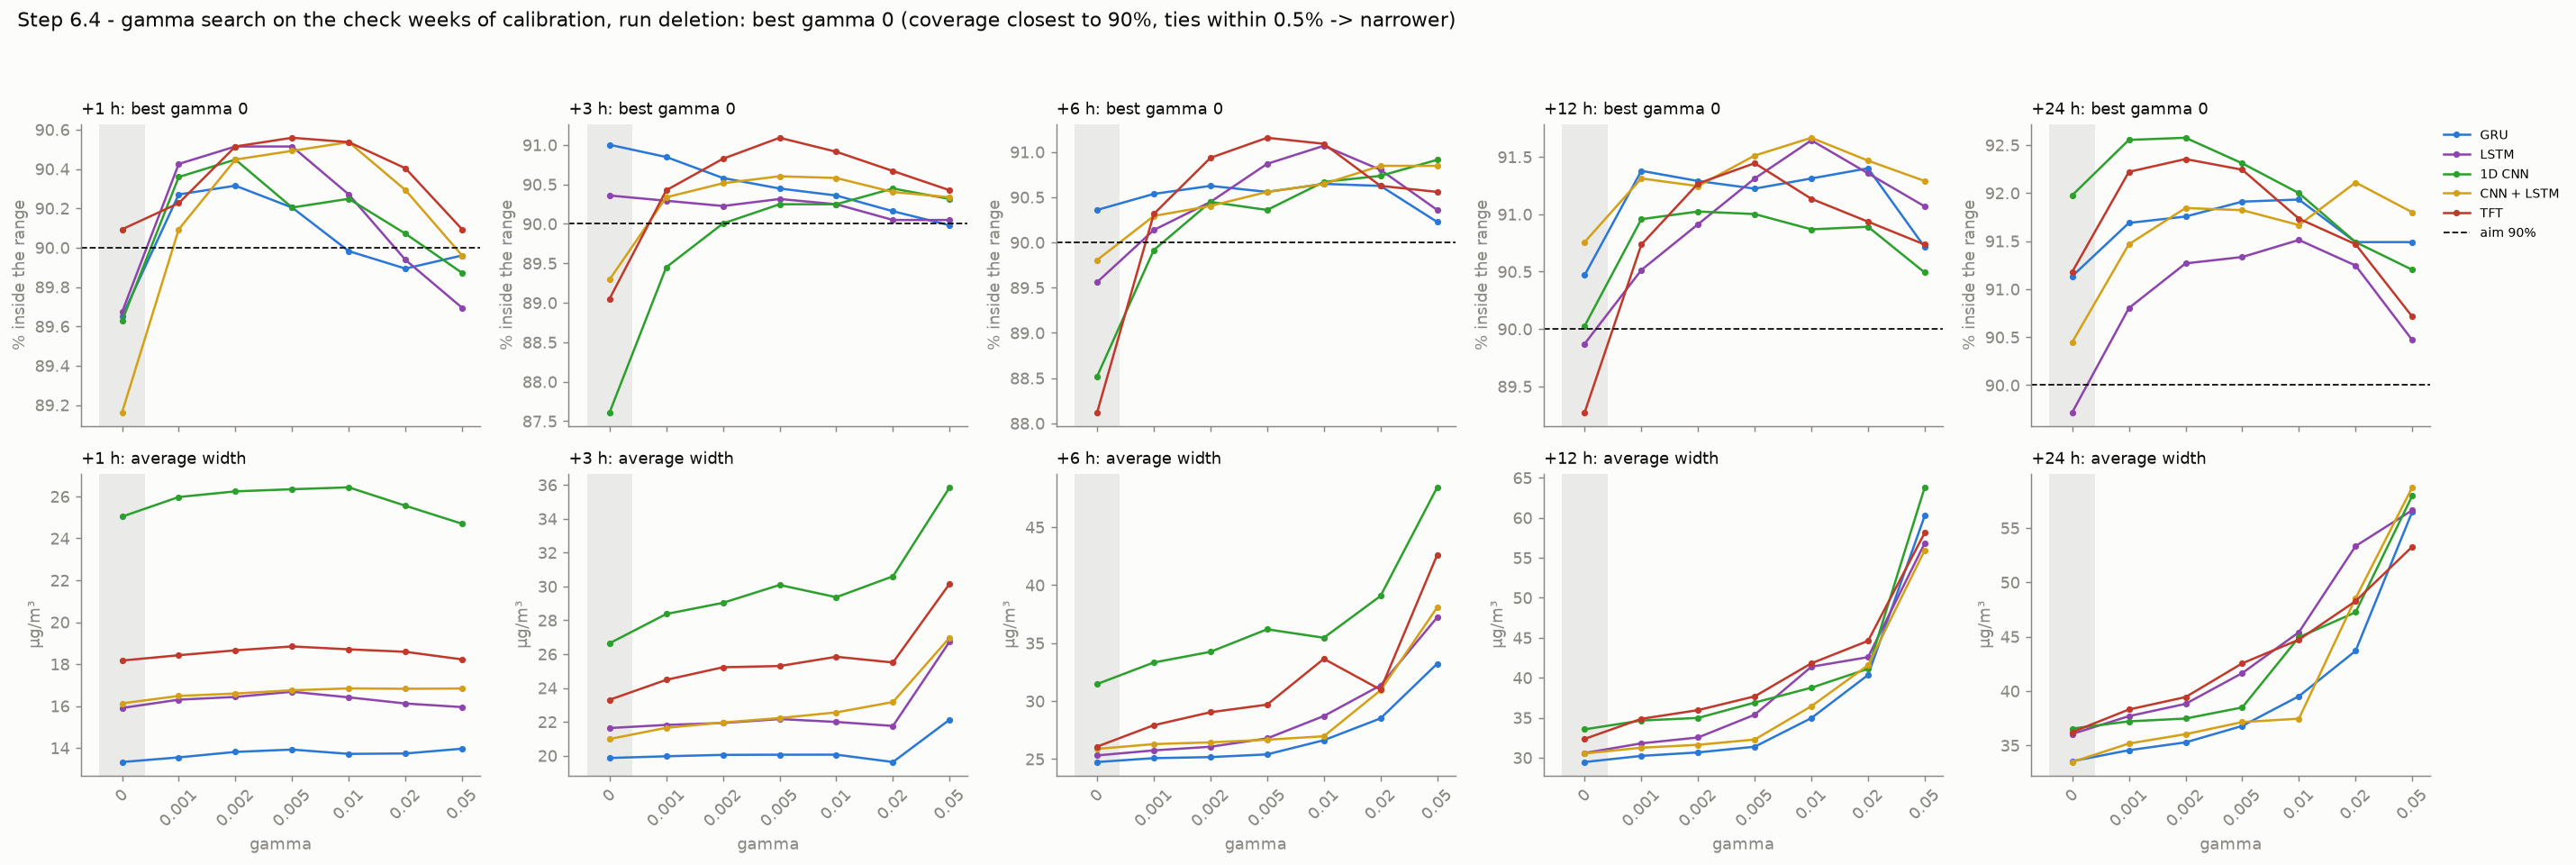

The table this chart was drawn from, first rows:
model, gamma, target, horizon, coverage, width
gru, 0.0, PM2.5, 1, 0.9304, 10.44
gru, 0.0, PM2.5, 3, 0.9242, 15.48
gru, 0.0, PM2.5, 6, 0.9309, 18.8
gru, 0.0, PM2.5, 12, 0.9366, 22.41
gru, 0.0, PM2.5, 24, 0.9348, 25.42
gru, 0.0, PM10, 1, 0.8626, 16.21
gru, 0.0, PM10, 3, 0.8958, 24.25
gru, 0.0, PM10, 6, 0.8763, 30.68
gru, 0.0, PM10, 12, 0.8728, 36.51
gru, 0.0, PM10, 24, 0.8879, 41.67
gru, 0.001, PM2.5, 1, 0.9176, 9.943
gru, 0.001, PM2.5, 3, 0.9122, 14.95
gru, 0.001, PM2.5, 6, 0.9136, 18.03
gru, 0.001, PM2.5, 12, 0.9277, 21.64
gru, 0.001, PM2.5, 24, 0.9251, 24.97
gru, 0.001, PM10, 1, 0.8879, 17.15
gru, 0.001, PM10, 3, 0.9047, 24.98
gru, 0.001, PM10, 6, 0.8972, 32.13
gru, 0.001, PM10, 12, 0.8998, 38.82
gru, 0.001, PM10, 24, 0.9087, 44.14
gru, 0.002, PM2.5, 1, 0.9074, 9.779
gru, 0.002, PM2.5, 3, 0.9043, 14.64
gru, 0.002, PM2.5, 6, 0.9082, 17.65
gru, 0.002, PM2.5, 12, 0.9176, 21.23
gru, 0.002, PM2.5, 24, 0.9207, 24.74
gru, 0.002, PM10, 1, 0.8989, 17.84
gru, 0.002, PM10, 3, 0.9074, 25.45
gru, 0.002, PM10, 6, 0.9043, 32.69
gru, 0.002, PM10, 12, 0.9082, 40.09
gru, 0.002, PM10, 24, 0.9145, 45.81
gru, 0.005, PM2.5, 1, 0.898, 9.579
gru, 0.005, PM2.5, 3, 0.8985, 14.41
gru, 0.005, PM2.5, 6, 0.9034, 17.54
gru, 0.005, PM2.5, 12, 0.9105, 20.96
gru, 0.005, PM2.5, 24, 0.9162, 24.59
gru, 0.005, PM10, 1, 0.906, 18.26
gru, 0.005, PM10, 3, 0.9105, 25.7
gru, 0.005, PM10, 6, 0.9078, 33.27
gru, 0.005, PM10, 12, 0.914, 41.78
gru, 0.005, PM10, 24, 0.922, 48.98
gru, 0.01, PM2.5, 1, 0.8945, 9.548
gru, 0.01, PM2.5, 3, 0.8972, 14.39
gru, 0.01, PM2.5, 6, 0.9047, 17.5
gru, 0.01, PM2.5, 12, 0.9087, 21.2
gru, 0.01, PM2.5, 24, 0.9145, 25.48
gru, 0.01, PM10, 1, 0.9051, 17.88
gru, 0.01, PM10, 3, 0.91, 25.72
gru, 0.01, PM10, 6, 0.9082, 35.74
gru, 0.01, PM10, 12, 0.9176, 48.71
gru, 0.01, PM10, 24, 0.9242, 53.56
gru, 0.02, PM2.5, 1, 0.8936, 9.602
gru, 0.02, PM2.5, 3, 0.8967, 14.23
gru, 0.02, PM2.5, 6, 0.906, 17.6
gru, 0.02, PM2.5, 12, 0.9074, 22.57
gru, 0.02, PM2.5, 24, 0.9087, 29.54
gru, 0.02, PM10, 1, 0.9043, 17.86
gru, 0.02, PM10, 3, 0.9065, 25.01
gru, 0.02, PM10, 6, 0.9065, 39.42
gru, 0.02, PM10, 12, 0.9207, 58.11
gru, 0.02, PM10, 24, 0.9211, 57.84
... 290 more rows
